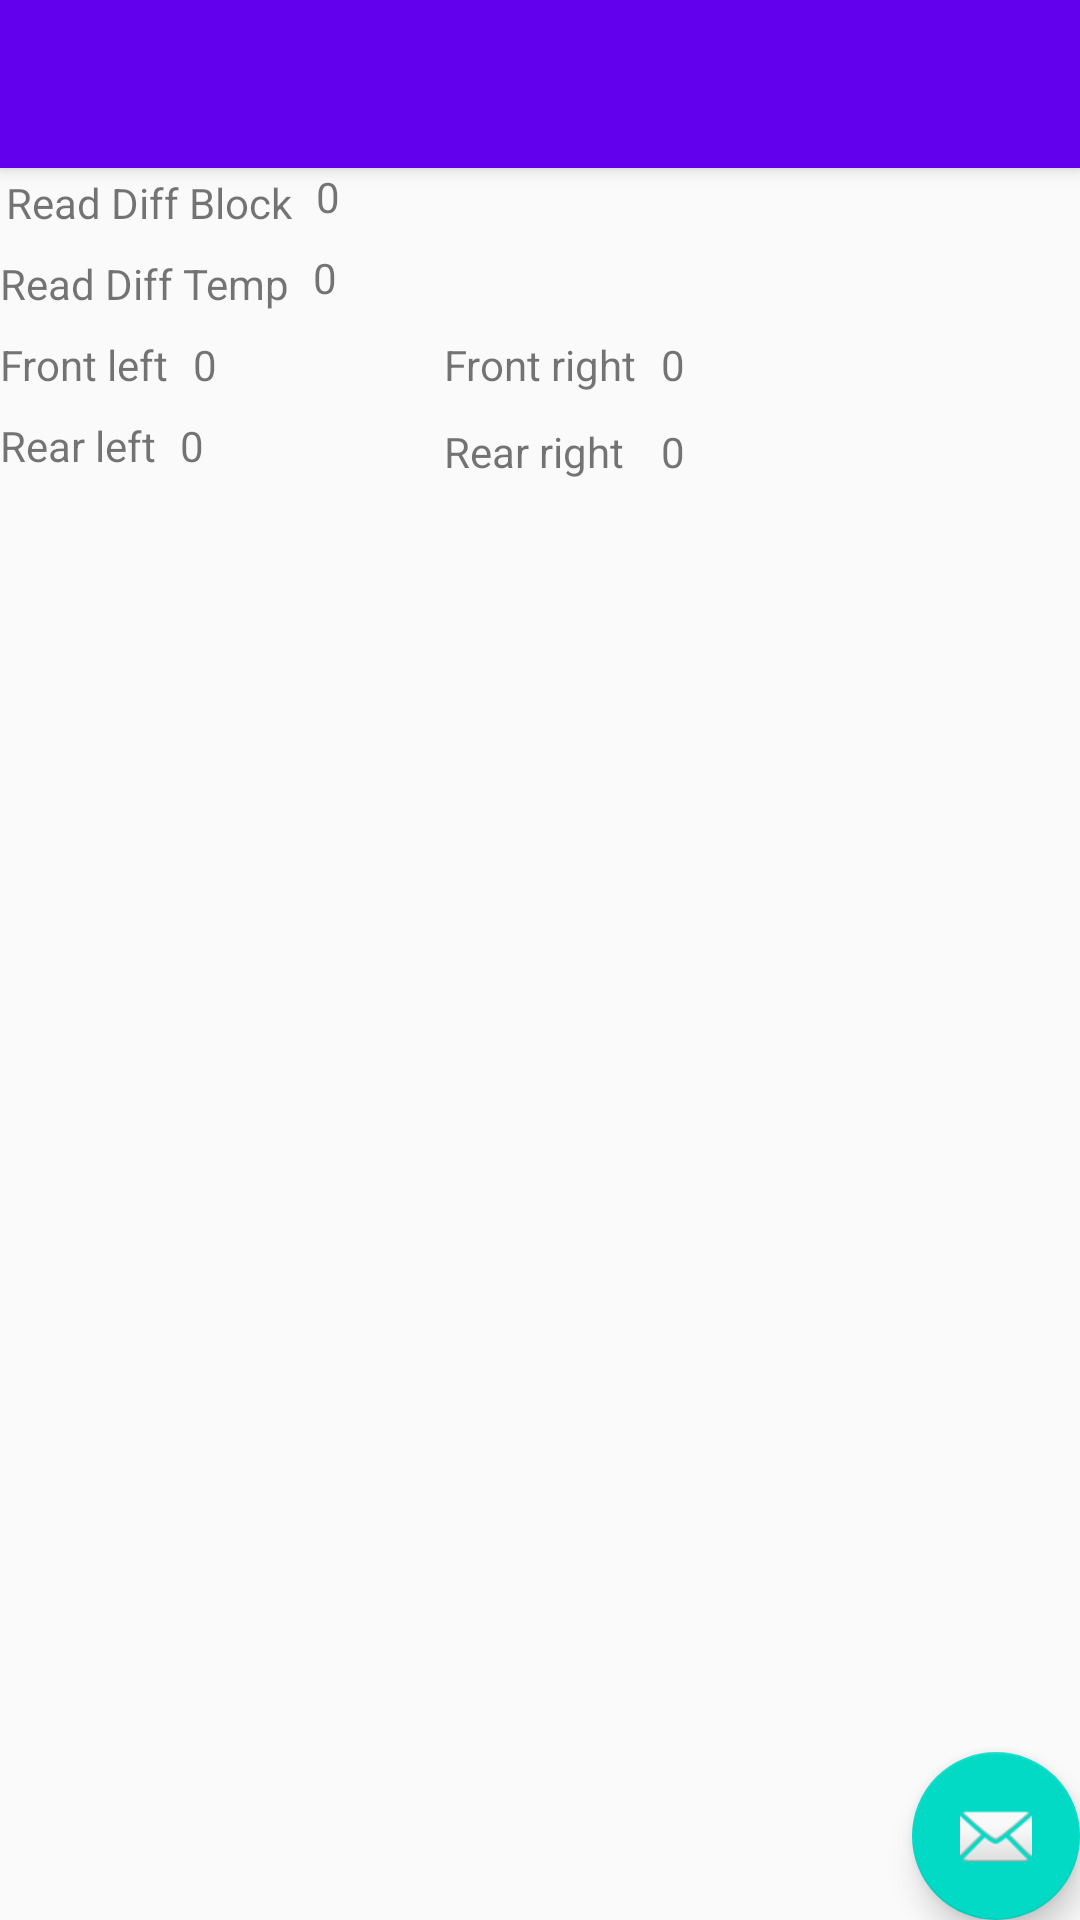

Write the Android layout XML for this screen, with the resource values it uses.
<!-- AndroidManifest.xml: application theme AppTheme -->
<!-- res/layout/a_disco.xml -->
<?xml version="1.0" encoding="utf-8"?>
<android.support.design.widget.CoordinatorLayout xmlns:android="http://schemas.android.com/apk/res/android"
    xmlns:app="http://schemas.android.com/apk/res-auto"
    xmlns:tools="http://schemas.android.com/tools"
    android:layout_width="match_parent"
    android:layout_height="match_parent"
    tools:context=".activity.DiscoAcitivity">

    <android.support.design.widget.AppBarLayout
        android:layout_width="match_parent"
        android:layout_height="wrap_content"
        android:theme="@style/AppTheme.AppBarOverlay">

        <android.support.v7.widget.Toolbar
            android:id="@+id/toolbar"
            android:layout_width="match_parent"
            android:layout_height="?attr/actionBarSize"
            android:background="?attr/colorPrimary"
            app:popupTheme="@style/AppTheme.PopupOverlay" />

    </android.support.design.widget.AppBarLayout>

    <include layout="@layout/content_disco_acitivity" />

    <android.support.design.widget.FloatingActionButton
        android:id="@+id/fab"
        android:layout_width="wrap_content"
        android:layout_height="wrap_content"
        android:layout_gravity="bottom|end"
        android:layout_margin="@dimen/fab_margin"
        app:srcCompat="@android:drawable/ic_dialog_email" />

</android.support.design.widget.CoordinatorLayout>
<!-- res/layout/content_disco_acitivity.xml (included above) -->
<?xml version="1.0" encoding="utf-8"?>
<android.support.constraint.ConstraintLayout xmlns:android="http://schemas.android.com/apk/res/android"
    xmlns:app="http://schemas.android.com/apk/res-auto"
    xmlns:tools="http://schemas.android.com/tools"
    android:layout_width="match_parent"
    android:layout_height="match_parent"
    app:layout_behavior="@string/appbar_scrolling_view_behavior"
    tools:context=".activity.DiscoAcitivity"
    tools:showIn="@layout/a_disco">

    <TextView
        android:id="@+id/textView"
        android:layout_width="wrap_content"
        android:layout_height="wrap_content"
        android:layout_marginStart="2dp"
        android:layout_marginTop="2dp"
        android:text="Read Diff Block"
        app:layout_constraintStart_toStartOf="parent"
        app:layout_constraintTop_toTopOf="parent" />

    <TextView
        android:id="@+id/textView2"
        android:layout_width="wrap_content"
        android:layout_height="wrap_content"
        android:layout_marginTop="8dp"
        android:text="Read Diff Temp"
        app:layout_constraintStart_toStartOf="parent"
        app:layout_constraintTop_toBottomOf="@+id/textView" />

    <TextView
        android:id="@+id/tv_rd_block"
        android:layout_width="wrap_content"
        android:layout_height="wrap_content"
        android:layout_marginStart="8dp"
        android:text="0"
        app:layout_constraintStart_toEndOf="@+id/textView"
        app:layout_constraintTop_toTopOf="parent" />

    <TextView
        android:id="@+id/tv_rd_temp"
        android:layout_width="wrap_content"
        android:layout_height="wrap_content"
        android:layout_marginStart="8dp"
        android:layout_marginTop="8dp"
        android:text="0"
        app:layout_constraintStart_toEndOf="@+id/textView2"
        app:layout_constraintTop_toBottomOf="@+id/tv_rd_block" />

    <TextView
        android:id="@+id/textView3"
        android:layout_width="wrap_content"
        android:layout_height="wrap_content"
        android:layout_marginTop="8dp"
        android:text="Front left"
        app:layout_constraintStart_toStartOf="parent"
        app:layout_constraintTop_toBottomOf="@+id/textView2" />

    <TextView
        android:id="@+id/tv_front_left"
        android:layout_width="wrap_content"
        android:layout_height="wrap_content"
        android:layout_marginStart="8dp"
        android:layout_marginTop="8dp"
        android:text="0"
        app:layout_constraintStart_toEndOf="@+id/textView3"
        app:layout_constraintTop_toBottomOf="@+id/textView2" />

    <TextView
        android:id="@+id/textView5"
        android:layout_width="wrap_content"
        android:layout_height="wrap_content"
        android:layout_marginTop="8dp"
        android:text="Rear left"
        app:layout_constraintStart_toStartOf="parent"
        app:layout_constraintTop_toBottomOf="@+id/textView3" />

    <TextView
        android:id="@+id/tv_rear_left"
        android:layout_width="wrap_content"
        android:layout_height="wrap_content"
        android:layout_marginStart="8dp"
        android:layout_marginTop="8dp"
        android:text="0"
        app:layout_constraintStart_toEndOf="@+id/textView5"
        app:layout_constraintTop_toBottomOf="@+id/tv_front_left" />

    <TextView
        android:id="@+id/textView7"
        android:layout_width="wrap_content"
        android:layout_height="wrap_content"
        android:text="Front right"
        app:layout_constraintBottom_toBottomOf="@+id/tv_front_left"
        app:layout_constraintEnd_toEndOf="parent"
        app:layout_constraintStart_toStartOf="parent"
        app:layout_constraintTop_toTopOf="@+id/tv_front_left" />

    <TextView
        android:id="@+id/tv_fron_right"
        android:layout_width="wrap_content"
        android:layout_height="wrap_content"
        android:layout_marginStart="8dp"
        android:text="0"
        app:layout_constraintBaseline_toBaselineOf="@+id/textView7"
        app:layout_constraintStart_toEndOf="@+id/textView7" />

    <TextView
        android:id="@+id/textView9"
        android:layout_width="wrap_content"
        android:layout_height="wrap_content"
        android:text="Rear right"
        app:layout_constraintBaseline_toBaselineOf="@+id/tv_rear_right"
        app:layout_constraintStart_toStartOf="@+id/textView7" />

    <TextView
        android:id="@+id/tv_rear_right"
        android:layout_width="wrap_content"
        android:layout_height="wrap_content"
        android:layout_marginTop="10dp"
        android:text="0"
        app:layout_constraintStart_toStartOf="@+id/tv_fron_right"
        app:layout_constraintTop_toBottomOf="@+id/tv_fron_right" />
</android.support.constraint.ConstraintLayout>
<!-- resources referenced by this layout -->
<resources>
  <style name="AppTheme.AppBarOverlay" parent="ThemeOverlay.AppCompat.Dark.ActionBar" />
  <style name="AppTheme.PopupOverlay" parent="ThemeOverlay.AppCompat.Light" />
  <style name="AppTheme" parent="Theme.AppCompat.Light.DarkActionBar">
          
          <item name="colorPrimary">@color/colorPrimary</item>
          <item name="colorPrimaryDark">@color/colorPrimaryDark</item>
          <item name="colorAccent">@color/colorAccent</item>
      </style>
  <!-- not gathered from this repository: default colours our renderer supplied (Android Studio template values) -->
  <color name="colorPrimary">#FF6200EE</color>
  <color name="colorPrimaryDark">#FF3700B3</color>
  <color name="colorAccent">#FF03DAC5</color>
</resources>
